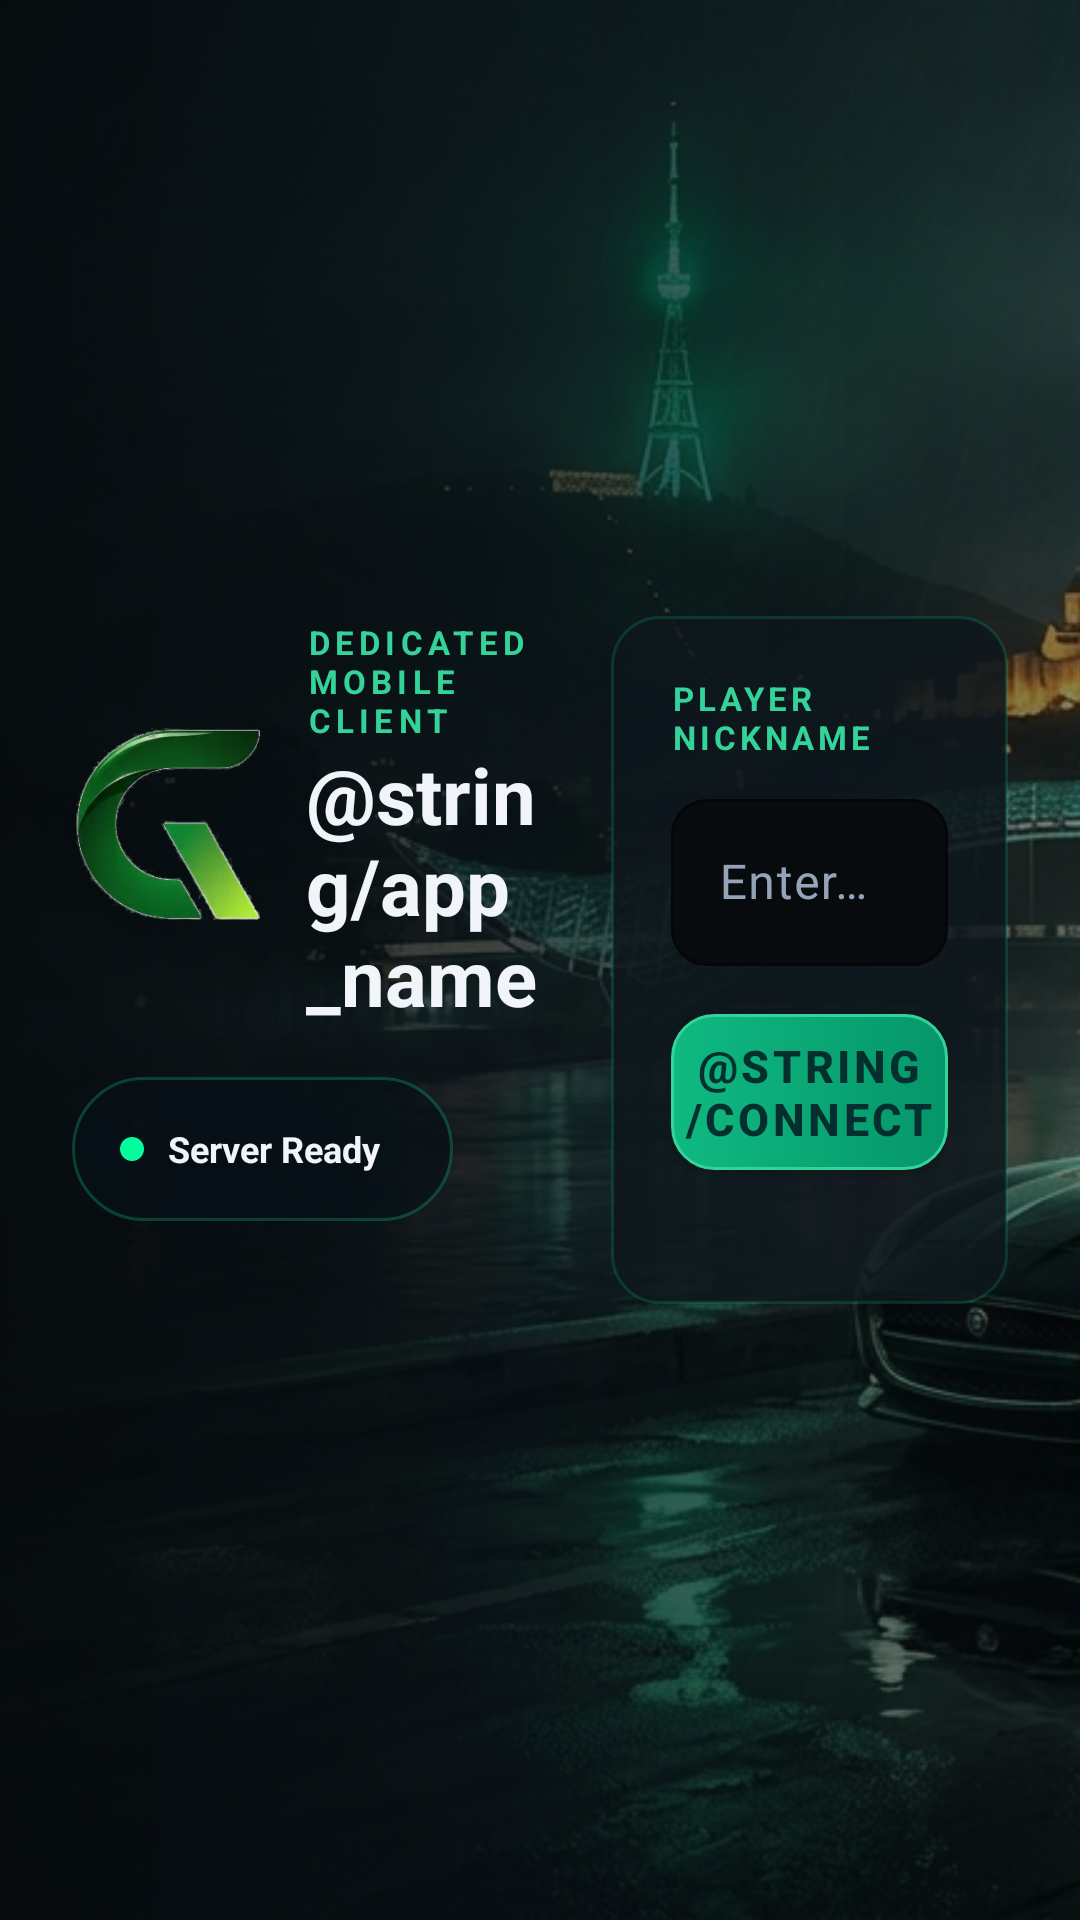

Write the Android layout XML for this screen, with the resource values it uses.
<!-- AndroidManifest.xml: application theme Theme.WorldRPGNeon -->
<!-- res/layout/fragment_genesis_home.xml -->
<?xml version="1.0" encoding="utf-8"?>
<FrameLayout xmlns:android="http://schemas.android.com/apk/res/android"
    xmlns:app="http://schemas.android.com/apk/res-auto"
    android:layout_width="match_parent"
    android:layout_height="match_parent"
    android:background="@color/genesis_bg_deep">

    
    <ImageView
        android:layout_width="match_parent"
        android:layout_height="match_parent"
        android:contentDescription="@string/app_name"
        android:scaleType="centerCrop"
        android:src="@drawable/genesis_bg" />

    
    <View
        android:layout_width="match_parent"
        android:layout_height="match_parent"
        android:background="@drawable/bg_hero_scrim" />

    
    <ScrollView
        android:layout_width="match_parent"
        android:layout_height="match_parent"
        android:fillViewport="true">

        <LinearLayout
            android:layout_width="match_parent"
            android:layout_height="wrap_content"
            android:baselineAligned="false"
            android:gravity="center_vertical"
            android:orientation="horizontal"
            android:paddingHorizontal="24dp"
            android:paddingVertical="16dp">

            
            <LinearLayout
                android:layout_width="0dp"
                android:layout_height="wrap_content"
                android:layout_marginEnd="20dp"
                android:layout_weight="1.15"
                android:orientation="vertical">

                <LinearLayout
                    android:layout_width="wrap_content"
                    android:layout_height="wrap_content"
                    android:gravity="center_vertical"
                    android:orientation="horizontal">

                    <ImageView
                        android:id="@+id/ivGenesisLogo"
                        android:layout_width="64dp"
                        android:layout_height="64dp"
                        android:contentDescription="@string/app_name"
                        android:scaleType="fitCenter"
                        android:src="@drawable/genesis_logo" />

                    <LinearLayout
                        android:layout_width="wrap_content"
                        android:layout_height="wrap_content"
                        android:layout_marginStart="14dp"
                        android:orientation="vertical">

                        <TextView
                            android:id="@+id/tvBrandTag"
                            android:layout_width="wrap_content"
                            android:layout_height="wrap_content"
                            android:letterSpacing="0.16"
                            android:text="@string/genesis_tagline"
                            android:textColor="@color/genesis_emerald_bright"
                            android:textSize="11sp"
                            android:textStyle="bold" />

                        <TextView
                            android:id="@+id/tvBrandTitle"
                            android:layout_width="wrap_content"
                            android:layout_height="wrap_content"
                            android:text="@string/app_name"
                            android:textColor="@color/genesis_text_primary"
                            android:textSize="26sp"
                            android:textStyle="bold" />

                    </LinearLayout>

                </LinearLayout>

                
                <LinearLayout
                    android:id="@+id/statusPill"
                    android:layout_width="wrap_content"
                    android:layout_height="wrap_content"
                    android:layout_marginTop="16dp"
                    android:background="@drawable/bg_status_pill"
                    android:clickable="true"
                    android:focusable="true"
                    android:gravity="center_vertical"
                    android:minHeight="48dp"
                    android:orientation="horizontal"
                    android:paddingHorizontal="16dp"
                    android:paddingVertical="10dp">

                    <View
                        android:id="@+id/statusDot"
                        android:layout_width="8dp"
                        android:layout_height="8dp"
                        android:background="@drawable/bg_emerald_dot" />

                    <TextView
                        android:id="@+id/tvServerStatus"
                        android:layout_width="wrap_content"
                        android:layout_height="wrap_content"
                        android:layout_marginStart="8dp"
                        android:text="@string/genesis_status_ready"
                        android:textColor="@color/genesis_text_primary"
                        android:textSize="12sp"
                        android:textStyle="bold" />

                    <TextView
                        android:id="@+id/tvServerEndpoint"
                        android:layout_width="wrap_content"
                        android:layout_height="wrap_content"
                        android:layout_marginStart="8dp"
                        android:ellipsize="end"
                        android:maxLines="1"
                        android:textColor="@color/genesis_text_secondary"
                        android:textSize="12sp" />

                </LinearLayout>

                <TextView
                    android:id="@+id/tvAssetsStatus"
                    android:layout_width="wrap_content"
                    android:layout_height="wrap_content"
                    android:layout_marginTop="10dp"
                    android:textColor="@color/genesis_text_secondary"
                    android:textSize="12sp" />

            </LinearLayout>

            
            <LinearLayout
                android:layout_width="0dp"
                android:layout_height="wrap_content"
                android:layout_weight="0.95"
                android:background="@drawable/bg_genesis_card"
                android:orientation="vertical"
                android:padding="20dp">

                <TextView
                    android:layout_width="wrap_content"
                    android:layout_height="wrap_content"
                    android:letterSpacing="0.12"
                    android:text="@string/genesis_nickname_label"
                    android:textColor="@color/genesis_emerald_bright"
                    android:textSize="11sp"
                    android:textStyle="bold" />

                <com.google.android.material.textfield.TextInputLayout
                    android:id="@+id/nicknameInputLayout"
                    style="@style/Widget.Material3.TextInputLayout.OutlinedBox"
                    android:layout_width="match_parent"
                    android:layout_height="wrap_content"
                    android:layout_marginTop="8dp"
                    android:hint="@string/genesis_nickname_hint"
                    app:boxBackgroundColor="@color/genesis_bg_deep"
                    app:boxCornerRadiusBottomEnd="12dp"
                    app:boxCornerRadiusBottomStart="12dp"
                    app:boxCornerRadiusTopEnd="12dp"
                    app:boxCornerRadiusTopStart="12dp"
                    app:boxStrokeColor="@color/genesis_emerald"
                    app:hintTextColor="@color/genesis_emerald_bright">

                    <com.google.android.material.textfield.TextInputEditText
                        android:id="@+id/editQuickNickname"
                        android:layout_width="match_parent"
                        android:layout_height="wrap_content"
                        android:imeOptions="actionDone"
                        android:inputType="textPersonName"
                        android:maxLength="22"
                        android:minHeight="48dp"
                        android:singleLine="true"
                        android:textColor="@color/genesis_text_primary"
                        android:textColorHint="@color/genesis_text_muted" />

                </com.google.android.material.textfield.TextInputLayout>

                <Button
                    android:id="@+id/btnPlayGenesis"
                    android:layout_width="match_parent"
                    android:layout_height="52dp"
                    android:layout_marginTop="16dp"
                    android:background="@drawable/bg_play_button"
                    android:letterSpacing="0.08"
                    android:minHeight="48dp"
                    android:text="@string/connect"
                    android:textAllCaps="true"
                    android:textColor="#042F2E"
                    android:textSize="15sp"
                    android:textStyle="bold" />

                <TextView
                    android:id="@+id/tvVersionInfo"
                    android:layout_width="match_parent"
                    android:layout_height="wrap_content"
                    android:layout_marginTop="10dp"
                    android:gravity="center"
                    android:textColor="@color/genesis_text_muted"
                    android:textSize="11sp" />

            </LinearLayout>

        </LinearLayout>

    </ScrollView>

</FrameLayout>
<!-- resources referenced by this layout -->
<resources>
  <color name="genesis_bg_deep">#070B0E</color>
  <color name="genesis_emerald">#10B981</color>
  <color name="genesis_emerald_bright">#34D399</color>
  <color name="genesis_text_muted">#64748B</color>
  <color name="genesis_text_primary">#F1F5F9</color>
  <color name="genesis_text_secondary">#94A3B8</color>
  <!-- drawable bg_emerald_dot (drawable) -->
  <?xml version="1.0" encoding="utf-8"?>
  <shape xmlns:android="http://schemas.android.com/apk/res/android" android:shape="oval">
      <solid android:color="@color/genesis_emerald_neon" />
      <size
          android:width="8dp"
          android:height="8dp" />
  </shape>
  <!-- drawable bg_genesis_card (drawable) -->
  <?xml version="1.0" encoding="utf-8"?>
  <shape xmlns:android="http://schemas.android.com/apk/res/android" android:shape="rectangle">
      <solid android:color="@color/genesis_bg_card" />
      <stroke
          android:width="1dp"
          android:color="@color/genesis_border" />
      <corners android:radius="16dp" />
  </shape>
  <!-- drawable bg_hero_scrim (drawable) -->
  <?xml version="1.0" encoding="utf-8"?>
  <shape xmlns:android="http://schemas.android.com/apk/res/android" android:shape="rectangle">
      <gradient
          android:angle="0"
          android:startColor="#EB050A0D"
          android:centerColor="#BA070E13"
          android:endColor="#7305080A"
          android:type="linear" />
  </shape>
  <!-- drawable bg_status_pill (drawable) -->
  <?xml version="1.0" encoding="utf-8"?>
  <shape xmlns:android="http://schemas.android.com/apk/res/android" android:shape="rectangle">
      <solid android:color="#B3071117" />
      <stroke
          android:width="1dp"
          android:color="#4D10B981" />
      <corners android:radius="50dp" />
  </shape>
  <string name="genesis_nickname_hint">Enter your in-game nickname</string>
  <string name="genesis_nickname_label">PLAYER NICKNAME</string>
  <string name="genesis_status_ready">Server Ready</string>
  <string name="genesis_tagline">DEDICATED MOBILE CLIENT</string>
  <color name="genesis_emerald_neon">#00FF9D</color>
  <color name="genesis_bg_card">#D90E171D</color>
  <color name="genesis_border">#3310B981</color>
  <color name="md_primary">#10B981</color>
  <color name="md_on_primary">#042F2E</color>
  <color name="md_primary_container">#064E3B</color>
  <color name="md_on_primary_container">#6EE7B7</color>
  <color name="md_secondary">#34D399</color>
  <color name="md_on_secondary">#042F2E</color>
  <color name="md_secondary_container">#065F46</color>
  <color name="md_on_secondary_container">#A7F3D0</color>
  <color name="md_tertiary">#2DD4BF</color>
  <color name="md_on_tertiary">#042F2E</color>
  <color name="md_tertiary_container">#115E59</color>
  <color name="md_on_tertiary_container">#99F6E4</color>
  <color name="md_error">#F87171</color>
  <color name="md_on_error">#450A0A</color>
  <color name="md_background">#070B0E</color>
  <color name="md_on_background">#F1F5F9</color>
  <color name="md_surface">#070B0E</color>
  <color name="md_on_surface">#F1F5F9</color>
  <color name="md_surface_variant">#1A2B35</color>
  <color name="md_on_surface_variant">#94A3B8</color>
  <color name="md_outline">#2A453D</color>
  <color name="md_outline_variant">#1B312B</color>
  <color name="md_surface_container_lowest">#05080A</color>
  <color name="md_surface_container_low">#0B1115</color>
  <color name="md_surface_container">#0E171D</color>
  <color name="md_surface_container_high">#132028</color>
  <color name="md_surface_container_highest">#1A2B35</color>
</resources>
